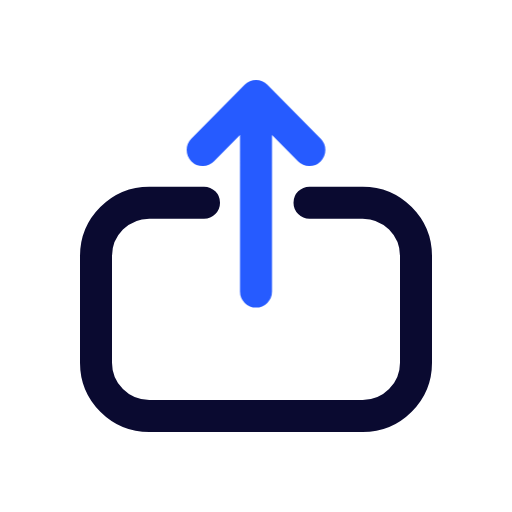
t = 0.00 s
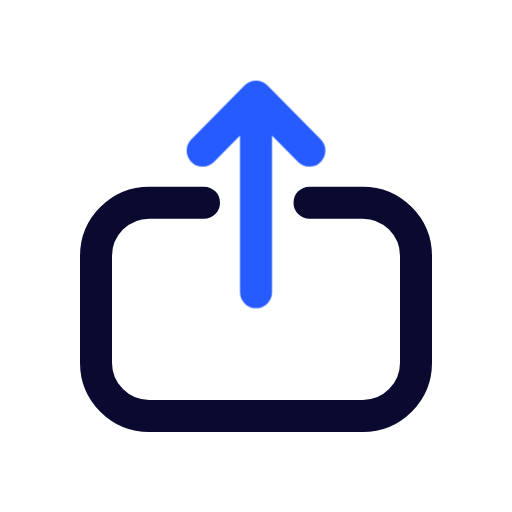
t = 0.25 s
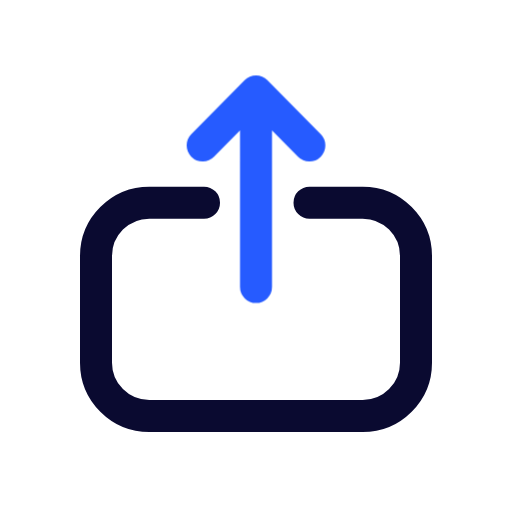
t = 0.50 s
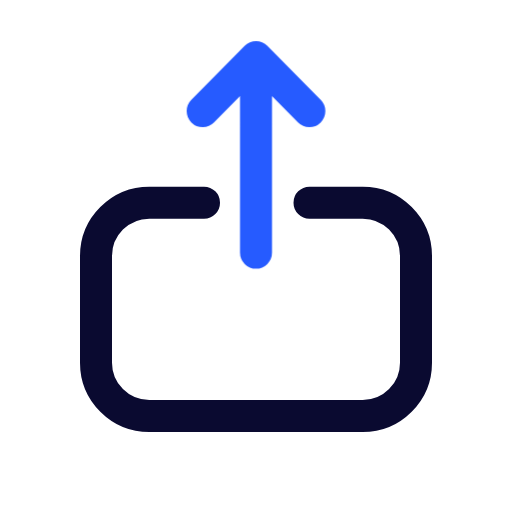
t = 0.75 s

The animated SVG that drew these frames (rendered in a browser with its animation timeline set to each time). Animation: 1 CSS @keyframes rule; one cycle of 1.00 s, repeats indefinitely.

<svg
  viewBox="0 0 24 24"
  xmlns="http://www.w3.org/2000/svg"
  width="24"
  height="24"
  fill="none"
>
  <style>
    @keyframes slide-right {
      0% {
        transform: translateY(0)
      }

      to {
        transform: translateY(-2px)
      }
    }

  </style>
  <path
    stroke="#0A0A30"
    stroke-linecap="round"
    stroke-width="1.5"
    d="M14.508 9.5H17a2.5 2.5 0 012.5 2.5v5a2.5 2.5 0 01-2.5 2.5H7A2.5 2.5 0 014.5 17v-5A2.5 2.5 0 017 9.5h2.563"
  />
  <path
    fill="#265BFF"
    d="M12.75 13.667a.75.75 0 01-1.5 0h1.5zm-1.5-8.66a.75.75 0 011.5 0h-1.5zm-1.216 2.551a.75.75 0 11-1.068-1.054l1.068 1.054zM12 4.5l-.534-.527a.75.75 0 011.068 0L12 4.5zm3.034 2.004a.75.75 0 11-1.068 1.054l1.068-1.054zm-3.784 7.163v-8.66h1.5v8.66h-1.5zM8.966 6.504l2.5-2.531 1.068 1.054-2.5 2.531-1.068-1.054zm3.568-2.531l2.5 2.531-1.068 1.054-2.5-2.531 1.068-1.054z"
    style="animation:slide-right 1s cubic-bezier(1,-.17,.29,.99) infinite alternate both"
  />
</svg>
